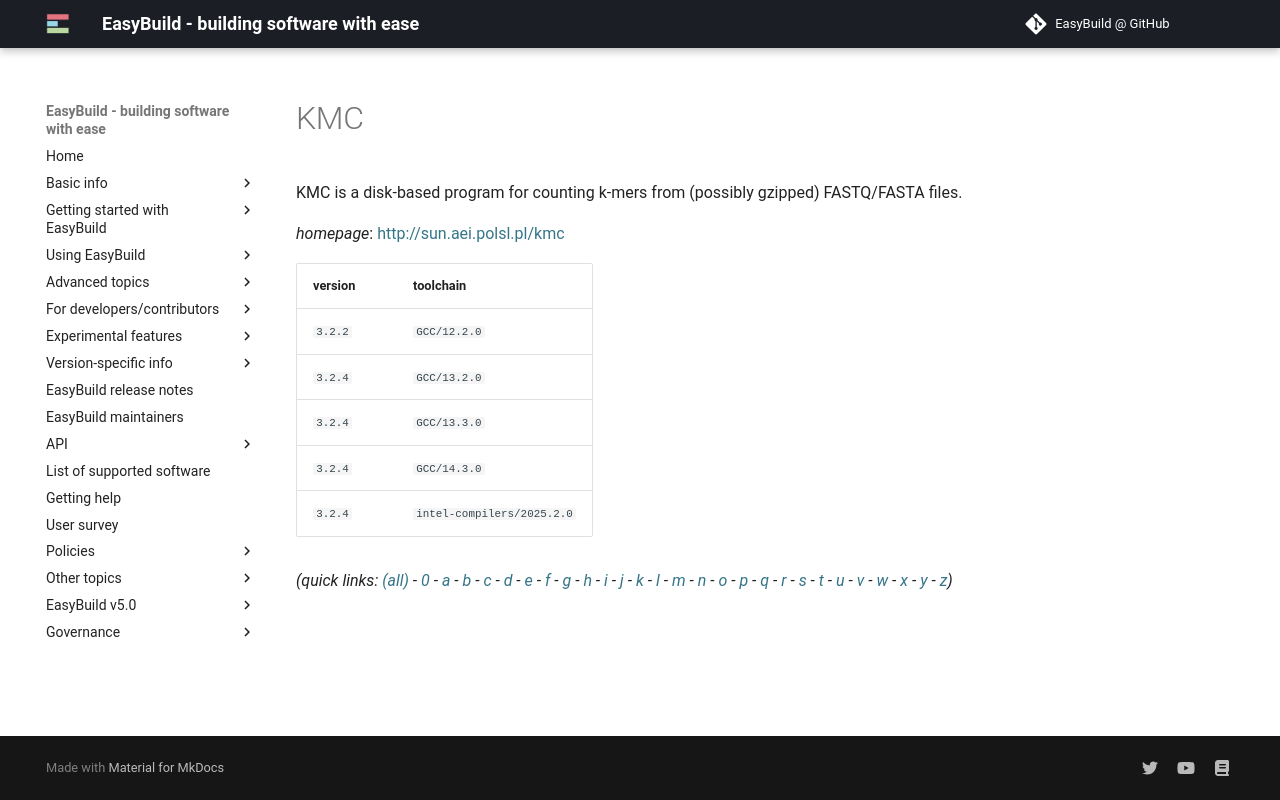

repository: easybuilders/easybuild-docs · page: version-specific/supported-software/k/KMC/index.html · generator: mkdocs

---
search:
  boost: 0.5
---
# KMC

KMC is a disk-based program for counting k-mers from (possibly gzipped) FASTQ/FASTA files.

*homepage*: <http://sun.aei.polsl.pl/kmc>

version | toolchain
--------|----------
``3.2.2`` | ``GCC/12.2.0``
``3.2.4`` | ``GCC/13.2.0``
``3.2.4`` | ``GCC/13.3.0``
``3.2.4`` | ``GCC/14.3.0``
``3.2.4`` | ``intel-compilers/2025.2.0``


*(quick links: [(all)](../index.md) - [0](../0/index.md) - [a](../a/index.md) - [b](../b/index.md) - [c](../c/index.md) - [d](../d/index.md) - [e](../e/index.md) - [f](../f/index.md) - [g](../g/index.md) - [h](../h/index.md) - [i](../i/index.md) - [j](../j/index.md) - [k](../k/index.md) - [l](../l/index.md) - [m](../m/index.md) - [n](../n/index.md) - [o](../o/index.md) - [p](../p/index.md) - [q](../q/index.md) - [r](../r/index.md) - [s](../s/index.md) - [t](../t/index.md) - [u](../u/index.md) - [v](../v/index.md) - [w](../w/index.md) - [x](../x/index.md) - [y](../y/index.md) - [z](../z/index.md))*
